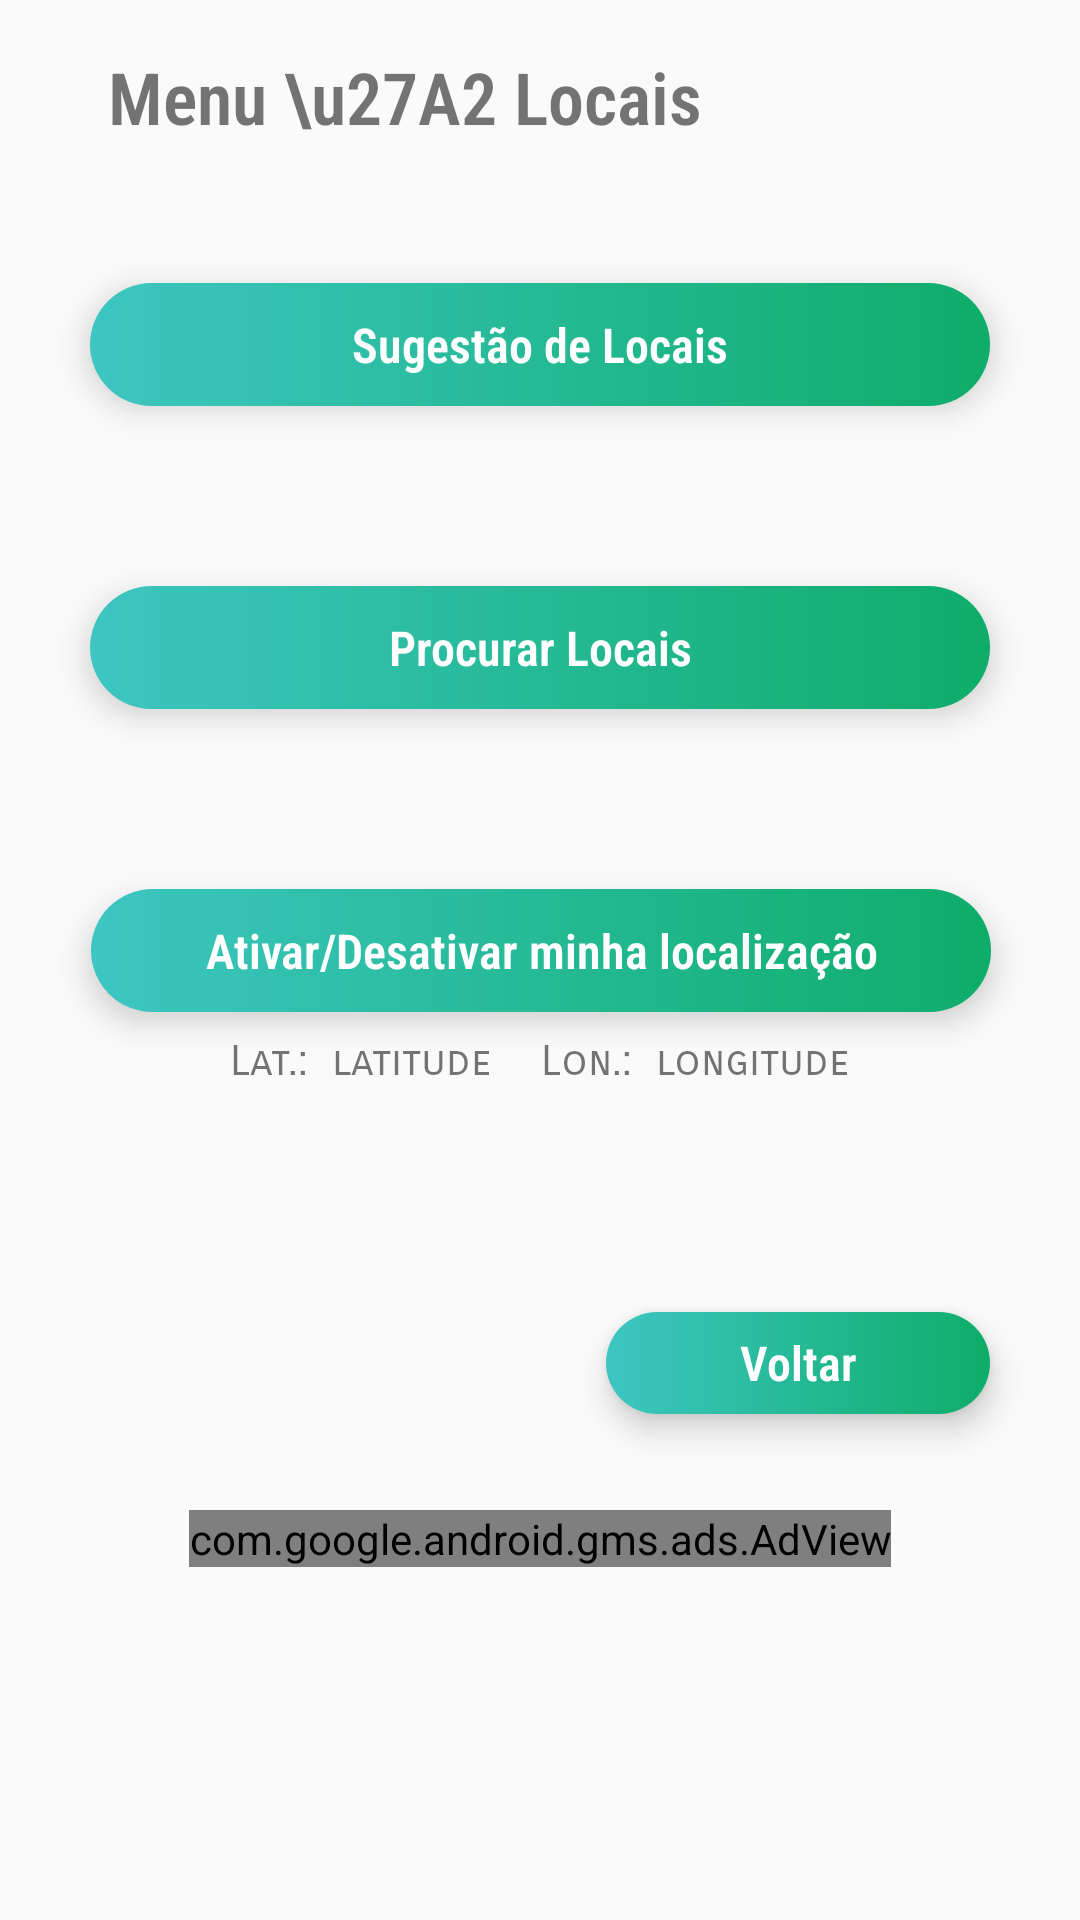

Here is an Android app screen rendered from its layout file. Give the layout XML and the strings, colors and styles it references.
<!-- AndroidManifest.xml: application theme AppTheme -->
<!-- res/layout/activity_home_maps.xml -->
<?xml version="1.0" encoding="utf-8"?>
<androidx.constraintlayout.widget.ConstraintLayout xmlns:android="http://schemas.android.com/apk/res/android"
    xmlns:app="http://schemas.android.com/apk/res-auto"
    xmlns:tools="http://schemas.android.com/tools"
    xmlns:ads="http://schemas.android.com/apk/res-auto"
    android:layout_width="match_parent"
    android:layout_height="match_parent"
    tools:context=".maps.HomeMapsActivity">

    <TextView
        android:id="@+id/textView18"
        android:layout_width="wrap_content"
        android:layout_height="wrap_content"
        android:layout_marginStart="36dp"
        android:layout_marginLeft="36dp"
        android:layout_marginTop="16dp"
        android:fontFamily="sans-serif-condensed-light"
        android:text="Menu \u27A2 Locais"
        android:textSize="24sp"
        android:textStyle="bold"
        app:layout_constraintStart_toStartOf="parent"
        app:layout_constraintTop_toTopOf="parent" />

    <Button
        android:id="@+id/btnHabilitarLocalizacao"
        style="@style/CKButton"
        android:layout_width="300dp"
        android:layout_height="41dp"
        android:layout_marginTop="60dp"
        android:background="@drawable/shape_buttons"
        android:fontFamily="sans-serif-condensed-light"
        android:text="Ativar/Desativar minha localização"
        android:textColor="#FFFFFF"
        android:textSize="16sp"
        android:textStyle="bold"
        app:layout_constraintEnd_toEndOf="parent"
        app:layout_constraintHorizontal_bias="0.504"
        app:layout_constraintStart_toStartOf="parent"
        app:layout_constraintTop_toBottomOf="@+id/btnProcurarLocal" />

    <Button
        android:id="@+id/btnSugestaoLocais"
        style="@style/CKButton"
        android:layout_width="300dp"
        android:layout_height="41dp"
        android:layout_marginTop="46dp"
        android:background="@drawable/shape_buttons"
        android:fontFamily="sans-serif-condensed-light"
        android:text="Sugestão de Locais"
        android:textColor="#FFFFFF"
        android:textSize="16sp"
        android:textStyle="bold"
        app:layout_constraintEnd_toEndOf="parent"
        app:layout_constraintStart_toStartOf="parent"
        app:layout_constraintTop_toBottomOf="@+id/textView18" />

    <Button
        android:id="@+id/btnProcurarLocal"
        style="@style/CKButton"
        android:layout_width="300dp"
        android:layout_height="41dp"
        android:layout_marginTop="60dp"
        android:background="@drawable/shape_buttons"
        android:fontFamily="sans-serif-condensed-light"
        android:text="Procurar Locais"
        android:textColor="#FFFFFF"
        android:textSize="16sp"
        android:textStyle="bold"
        app:layout_constraintEnd_toEndOf="parent"
        app:layout_constraintStart_toStartOf="parent"
        app:layout_constraintTop_toBottomOf="@+id/btnSugestaoLocais" />

    <TextView
        android:id="@+id/textView20"
        android:layout_width="wrap_content"
        android:layout_height="wrap_content"
        android:layout_marginTop="8dp"
        android:fontFamily="sans-serif-smallcaps"
        android:text="Lat.:"
        app:layout_constraintEnd_toStartOf="@+id/txtLatitude"
        app:layout_constraintHorizontal_bias="0.5"
        app:layout_constraintHorizontal_chainStyle="packed"
        app:layout_constraintStart_toStartOf="parent"
        app:layout_constraintTop_toBottomOf="@+id/btnHabilitarLocalizacao" />

    <TextView
        android:id="@+id/txtLatitude"
        android:layout_width="wrap_content"
        android:layout_height="wrap_content"
        android:layout_marginStart="8dp"
        android:layout_marginLeft="8dp"
        android:layout_marginTop="8dp"
        android:fontFamily="sans-serif-smallcaps"
        android:text="latitude"
        app:layout_constraintEnd_toStartOf="@+id/textView22"
        app:layout_constraintHorizontal_bias="0.5"
        app:layout_constraintStart_toEndOf="@+id/textView20"
        app:layout_constraintTop_toBottomOf="@+id/btnHabilitarLocalizacao" />

    <TextView
        android:id="@+id/textView22"
        android:layout_width="wrap_content"
        android:layout_height="wrap_content"
        android:layout_marginStart="16dp"
        android:layout_marginLeft="16dp"
        android:layout_marginTop="8dp"
        android:fontFamily="sans-serif-smallcaps"
        android:text="Lon.:"
        app:layout_constraintEnd_toStartOf="@+id/txtLongitude"
        app:layout_constraintHorizontal_bias="0.5"
        app:layout_constraintStart_toEndOf="@+id/txtLatitude"
        app:layout_constraintTop_toBottomOf="@+id/btnHabilitarLocalizacao" />

    <TextView
        android:id="@+id/txtLongitude"
        android:layout_width="wrap_content"
        android:layout_height="wrap_content"
        android:layout_marginStart="8dp"
        android:layout_marginLeft="8dp"
        android:layout_marginTop="8dp"
        android:fontFamily="sans-serif-smallcaps"
        android:text="longitude"
        app:layout_constraintEnd_toEndOf="parent"
        app:layout_constraintHorizontal_bias="0.5"
        app:layout_constraintStart_toEndOf="@+id/textView22"
        app:layout_constraintTop_toBottomOf="@+id/btnHabilitarLocalizacao" />

    <Button
        android:id="@+id/btnVoltarMenu"
        style="@style/CKButton"
        android:layout_width="128dp"
        android:layout_height="34dp"
        android:layout_marginTop="100dp"
        android:background="@drawable/shape_buttons"
        android:fontFamily="sans-serif-condensed-light"
        android:text="Voltar"
        android:textColor="#FFFFFF"
        android:textSize="16sp"
        android:textStyle="bold"
        app:layout_constraintEnd_toEndOf="@+id/btnProcurarLocal"
        app:layout_constraintTop_toBottomOf="@+id/btnHabilitarLocalizacao" />

    <com.google.android.gms.ads.AdView
        android:id="@+id/ad_view_maps"
        android:layout_width="wrap_content"
        android:layout_height="wrap_content"
        android:layout_marginTop="32dp"
        ads:adSize="LARGE_BANNER"
        ads:adUnitId="ca-app-pub-9349248892305112/1196188793"
        app:layout_constraintEnd_toEndOf="parent"
        app:layout_constraintStart_toStartOf="parent"
        app:layout_constraintTop_toBottomOf="@+id/btnVoltarMenu" />

</androidx.constraintlayout.widget.ConstraintLayout>
<!-- resources referenced by this layout -->
<resources>
  <!-- drawable shape_buttons (drawable) -->
  <?xml version="1.0" encoding="utf-8"?>
  <shape android:shape="rectangle"
      xmlns:android="http://schemas.android.com/apk/res/android">
      <corners android:radius="100dp"/>
      <gradient android:angle="180"
          android:startColor="#0EAD69" android:endColor="#3DC6C2"/>
  
  </shape>
  <style name="CKButton" parent="android:style/Widget.Button">
          <item name="android:textSize">18sp</item>
          <item name="android:background">@drawable/shape_buttons</item>
          <item name="android:elevation" tools:targetApi="lollipop">8dp</item>
          <item name="android:translationZ" tools:targetApi="lollipop">4dp</item>
  
      </style>
  <style name="AppTheme" parent="Theme.AppCompat.Light.NoActionBar">
          
          <item name="colorPrimary">@color/colorPrimary</item>
          <item name="colorPrimaryDark">@color/colorPrimaryDark</item>
          <item name="colorAccent">@color/colorAccent</item>
      </style>
  <color name="colorPrimary">#6200EE</color>
  <color name="colorPrimaryDark">#0EAD69</color>
  <color name="colorAccent">#03DAC5</color>
</resources>
